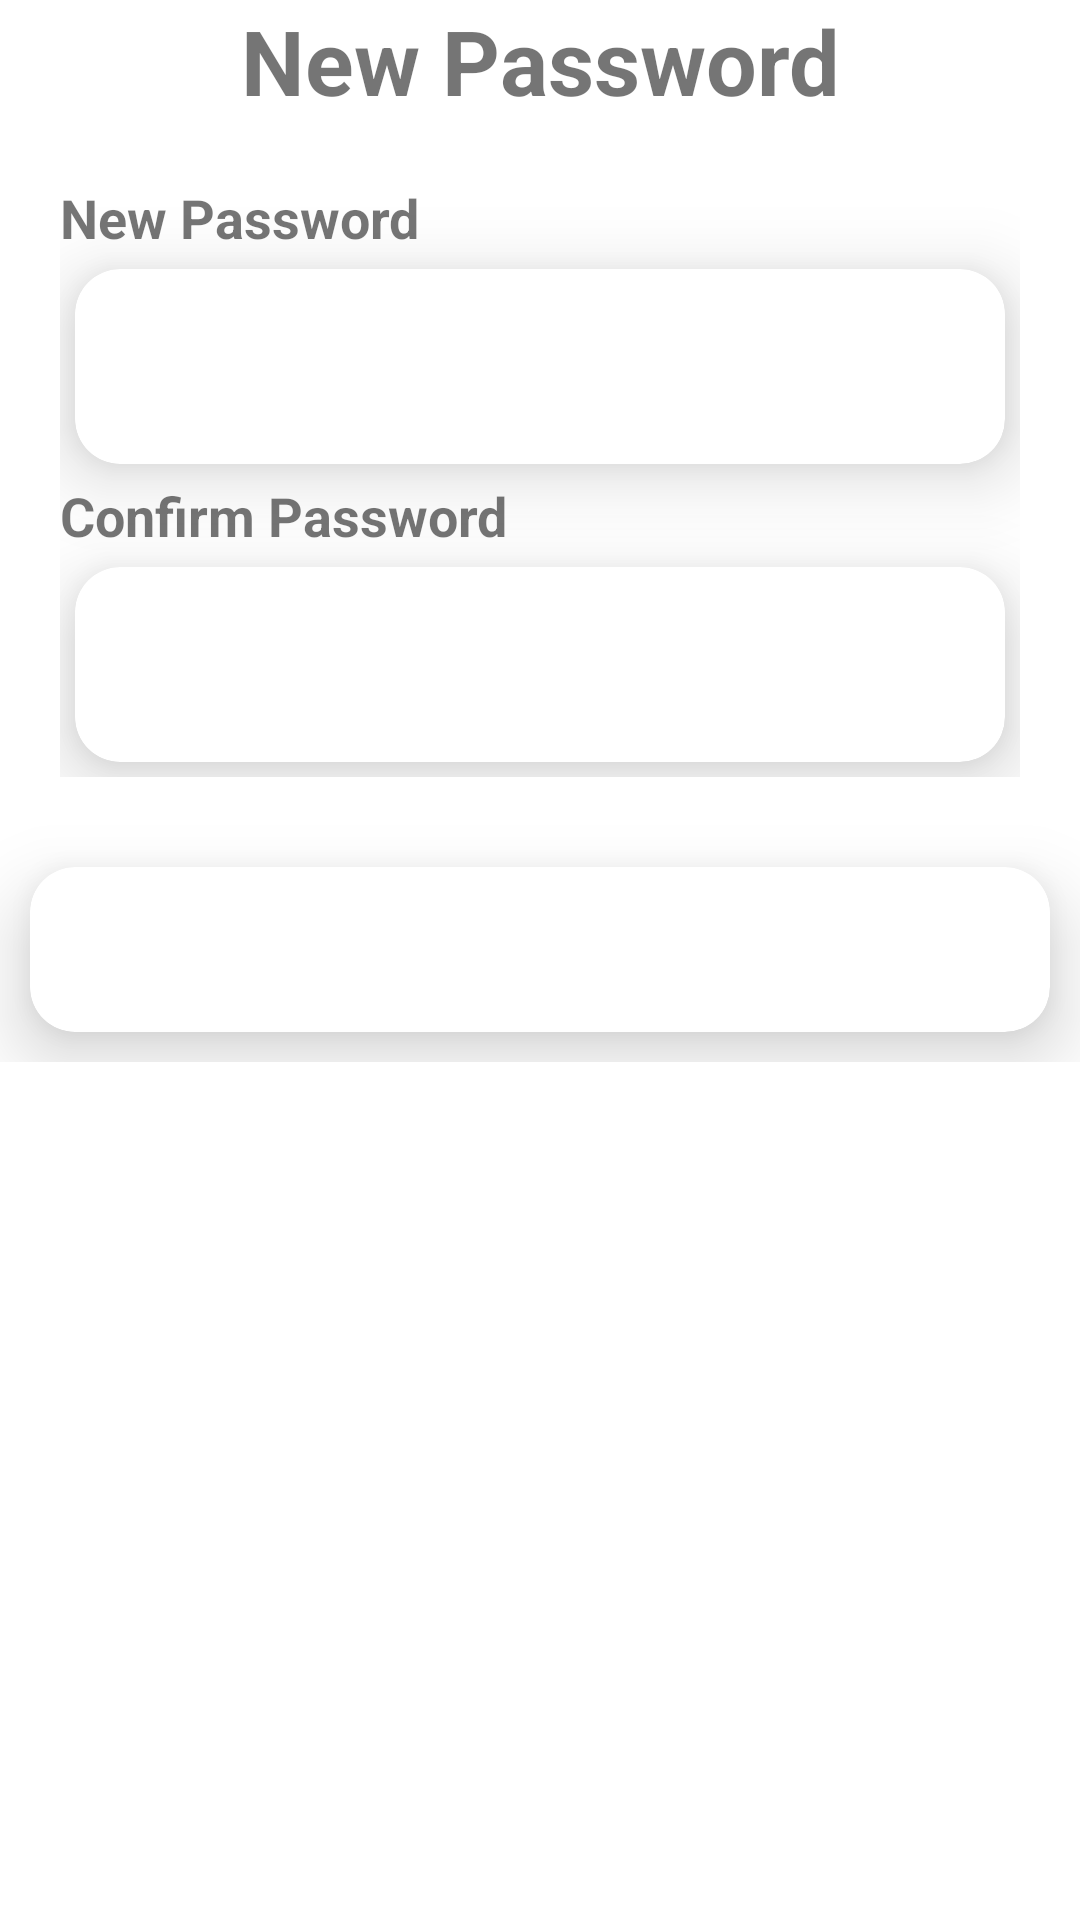

Android layout source for this screen:
<!-- AndroidManifest.xml: application theme AppThemeNoActionBar -->
<!-- res/layout/newpassword.xml -->
<?xml version="1.0" encoding="utf-8"?>
<layout>
    <RelativeLayout xmlns:android="http://schemas.android.com/apk/res/android"
        xmlns:app="http://schemas.android.com/apk/res-auto"
        xmlns:tools="http://schemas.android.com/tools"
        android:layout_width="match_parent"
        android:layout_height="match_parent">
        <LinearLayout
            android:layout_width="match_parent"
            android:layout_height="wrap_content"
            android:orientation="vertical"
            >
            <LinearLayout
                android:layout_width="match_parent"
                android:layout_height="wrap_content"
                >
                <TextView
                    android:layout_width="0dp"
                    android:layout_height="wrap_content"
                    android:id="@+id/txtnewpassword"
                    android:text="@string/newpassword"
                    android:textAlignment="center"
                    android:textStyle="bold"
                    android:textSize="@dimen/sp30"
                    android:layout_weight="1"
                    />
            </LinearLayout>
            <LinearLayout
                android:layout_width="match_parent"
                android:layout_height="wrap_content"
                android:orientation="vertical"
                android:id="@+id/lledtotps"
                android:padding="@dimen/dp20"
                >
                <TextView
                    android:layout_width="match_parent"
                    android:layout_height="wrap_content"
                    android:id="@+id/txtenternewpassword"
                    android:text="@string/enternewpassword"
                    android:textSize="@dimen/sp18"
                    android:textStyle="bold"
                    />
                <com.google.android.material.card.MaterialCardView
                    style="@style/Widget.MaterialComponents.CardView"
                    android:layout_width="match_parent"
                    android:layout_height="wrap_content"
                    android:layout_margin="5dp"
                    android:id="@+id/passwordcard"
                    app:cardBackgroundColor="@color/white"
                    app:cardCornerRadius="15dp"
                    app:cardElevation="15dp">
                    <com.google.android.material.textfield.TextInputEditText
                        android:id="@+id/edtpassword"
                        android:layout_width="match_parent"
                        android:layout_height="45dp"
                        android:background="@null"
                        android:imeOptions="actionNext"
                        android:importantForAutofill="no"
                        android:inputType="text"
                        android:layout_margin="@dimen/dp10"
                        android:textColor="@color/colourTextPrimary"
                        android:textSize="18sp"
                        android:textStyle="bold" />
                </com.google.android.material.card.MaterialCardView>
                <TextView
                    android:layout_width="match_parent"
                    android:layout_height="wrap_content"
                    android:id="@+id/txtconfirmpassword"
                    android:text="@string/enterconfirmpassword"
                    android:textSize="@dimen/sp18"
                    android:textStyle="bold"
                    />
                <com.google.android.material.card.MaterialCardView
                    style="@style/Widget.MaterialComponents.CardView"
                    android:layout_width="match_parent"
                    android:layout_height="wrap_content"
                    android:layout_margin="5dp"
                    android:id="@+id/confirmpasswordcard"
                    app:cardBackgroundColor="@color/white"
                    app:cardCornerRadius="15dp"
                    app:cardElevation="15dp">
                    <com.google.android.material.textfield.TextInputEditText
                        android:id="@+id/edtconfirmpassword"
                        android:layout_width="match_parent"
                        android:layout_height="45dp"
                        android:background="@null"
                        android:imeOptions="actionNext"
                        android:importantForAutofill="no"
                        android:inputType="text"
                        android:layout_margin="@dimen/dp10"
                        android:textColor="@color/colourTextPrimary"
                        android:textSize="18sp"
                        android:textStyle="bold" />
                </com.google.android.material.card.MaterialCardView>
            </LinearLayout>
            <com.google.android.material.card.MaterialCardView
                style="@style/Widget.MaterialComponents.CardView"
                android:layout_width="match_parent"
                android:layout_height="55dp"
                android:layout_margin="10dp"
                android:id="@+id/btnSavecard"
                app:cardBackgroundColor="@color/white"
                app:cardCornerRadius="15dp"
                app:cardElevation="15dp">
                <Button
                    android:id="@+id/btnSave"
                    android:layout_width="match_parent"
                    android:layout_height="55dp"
                    android:background="@drawable/background_button"
                    android:text="@string/save"
                    android:textColor="@color/colourWhite"
                    android:textSize="18sp"
                    android:textStyle="bold" />
            </com.google.android.material.card.MaterialCardView>
        </LinearLayout>
    </RelativeLayout>
</layout>
<!-- resources referenced by this layout -->
<resources>
  <color name="colourTextPrimary">#212121</color>
  <color name="colourWhite">#FFFFFF</color>
  <color name="white">#FFFFFFFF</color>
  <dimen name="dp10">10dp</dimen>
  <dimen name="dp20">20dp</dimen>
  <dimen name="sp18">18sp</dimen>
  <dimen name="sp30">30sp</dimen>
  <string name="enterconfirmpassword">Confirm Password</string>
  <string name="enternewpassword">New Password</string>
  <string name="newpassword">New Password</string>
  <string name="save">Save</string>
  <style name="AppThemeNoActionBar" parent="Theme.MaterialComponents.Light.NoActionBar">
          
          <item name="colorPrimary">@color/app_color</item>
          <item name="colorPrimaryDark">@color/colourPrimary</item>
          <item name="colorAccent">@color/colourTextPrimary</item>
      </style>
  <color name="app_color">#1D2B51</color>
  <color name="colourPrimary">#003CBE</color>
</resources>
